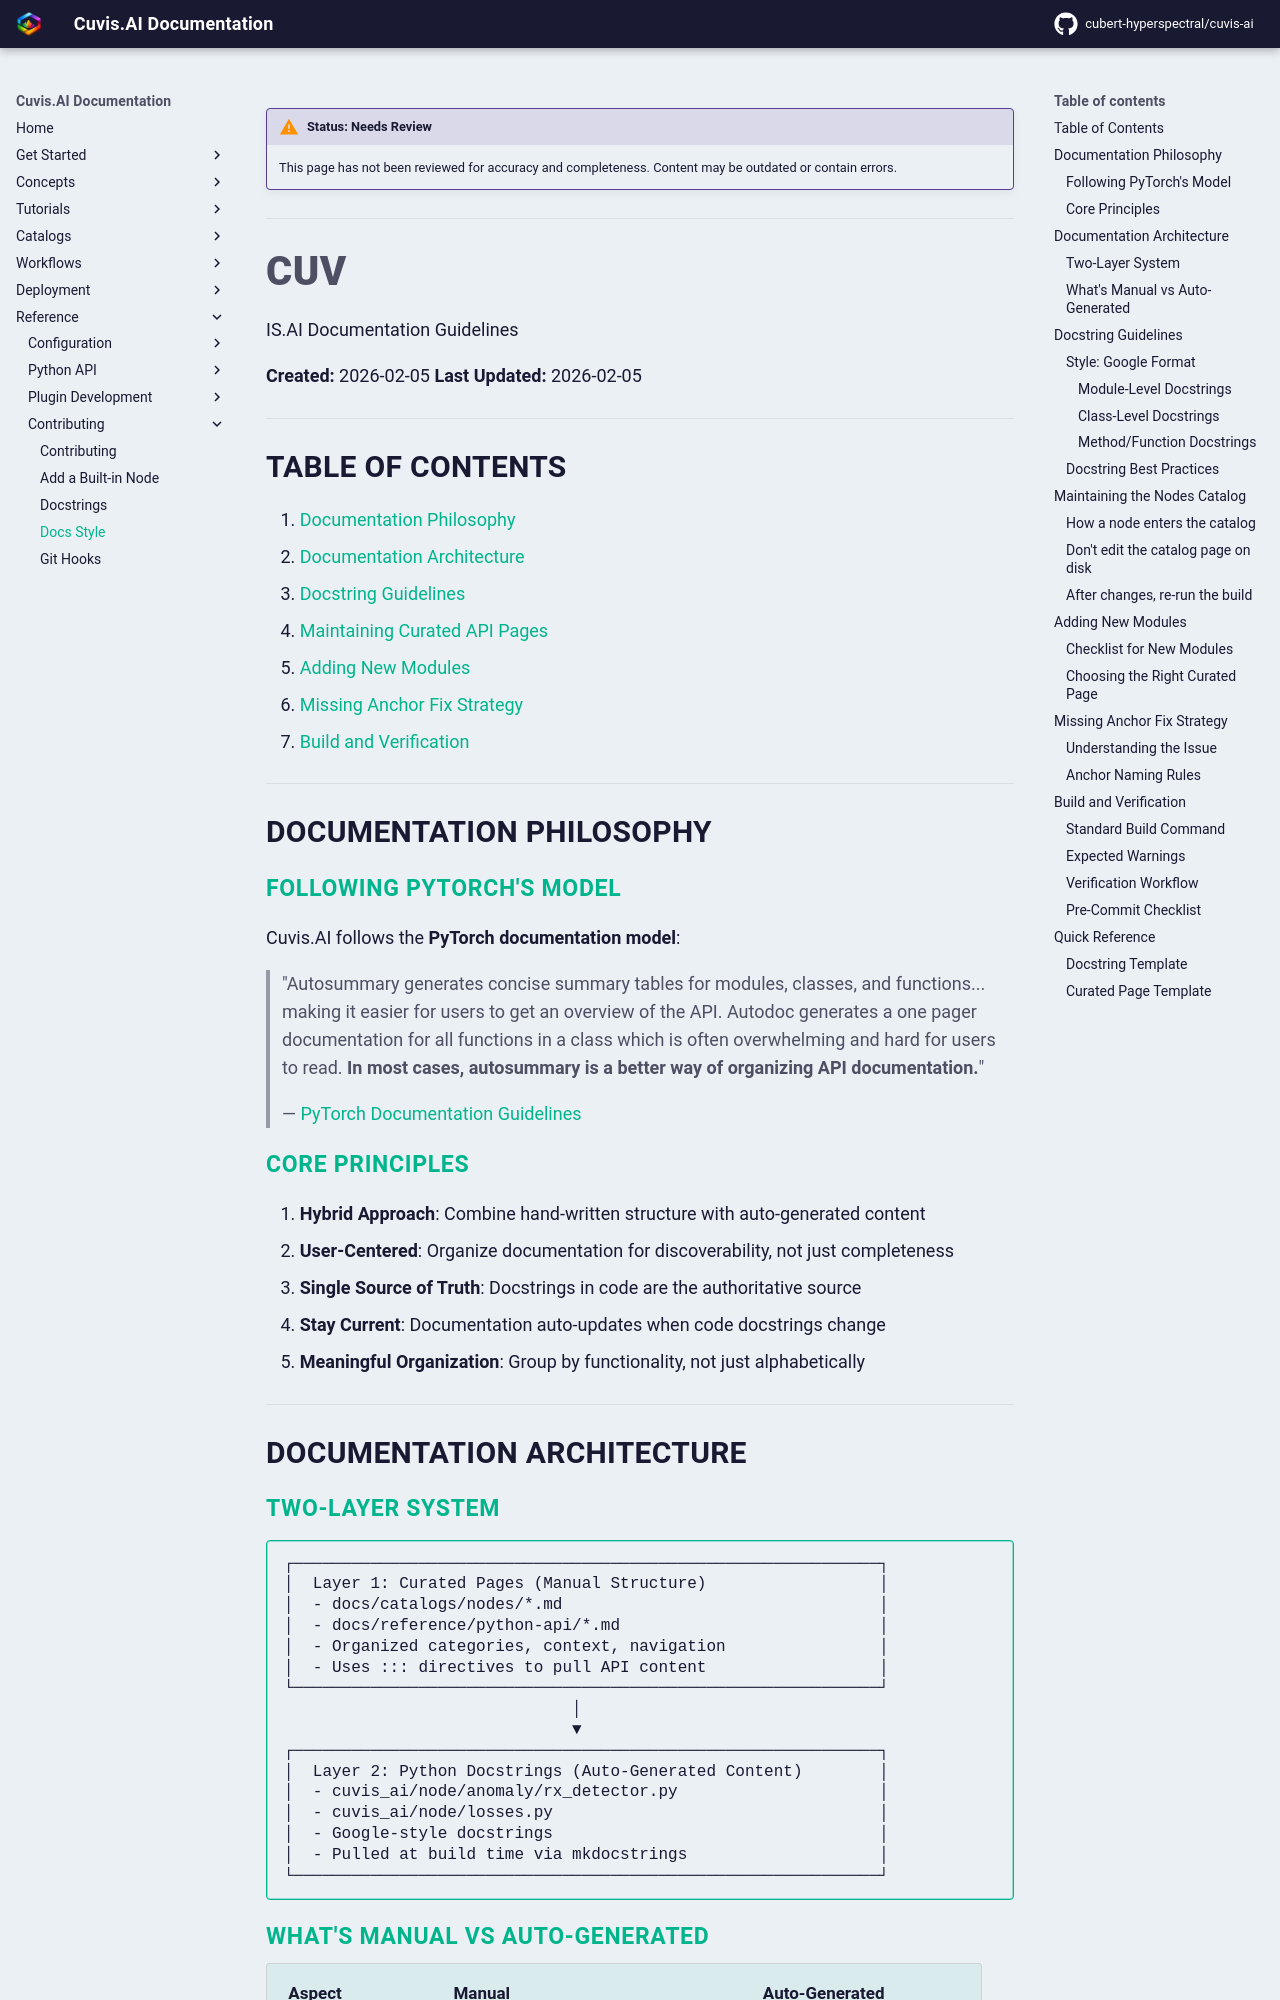

repository: cubert-hyperspectral/cuvis-ai · page: 0.22/reference/contributing/docs-style/index.html · generator: mkdocs

!!! warning "Status: Needs Review"
    This page has not been reviewed for accuracy and completeness. Content may be outdated or contain errors.

---

# CUV

IS.AI Documentation Guidelines

**Created:** 2026-02-05
**Last Updated:** 2026-02-05

---

## Table of Contents

1. [Documentation Philosophy](#documentation-philosophy)
2. [Documentation Architecture](#documentation-architecture)
3. [Docstring Guidelines](#docstring-guidelines)
4. [Maintaining Curated API Pages](#maintaining-curated-api-pages)
5. [Adding New Modules](#adding-new-modules)
6. [Missing Anchor Fix Strategy](#missing-anchor-fix-strategy)
7. [Build and Verification](#build-and-verification)

---

## Documentation Philosophy

### Following PyTorch's Model

Cuvis.AI follows the **PyTorch documentation model**:

> "Autosummary generates concise summary tables for modules, classes, and functions... making it easier for users to get an overview of the API. Autodoc generates a one pager documentation for all functions in a class which is often overwhelming and hard for users to read. **In most cases, autosummary is a better way of organizing API documentation.**"
>
> — [PyTorch Documentation Guidelines](https://github.com/pytorch/pytorch/wiki/Docstring-Guidelines)

### Core Principles

1. **Hybrid Approach**: Combine hand-written structure with auto-generated content
2. **User-Centered**: Organize documentation for discoverability, not just completeness
3. **Single Source of Truth**: Docstrings in code are the authoritative source
4. **Stay Current**: Documentation auto-updates when code docstrings change
5. **Meaningful Organization**: Group by functionality, not just alphabetically

---

## Documentation Architecture
